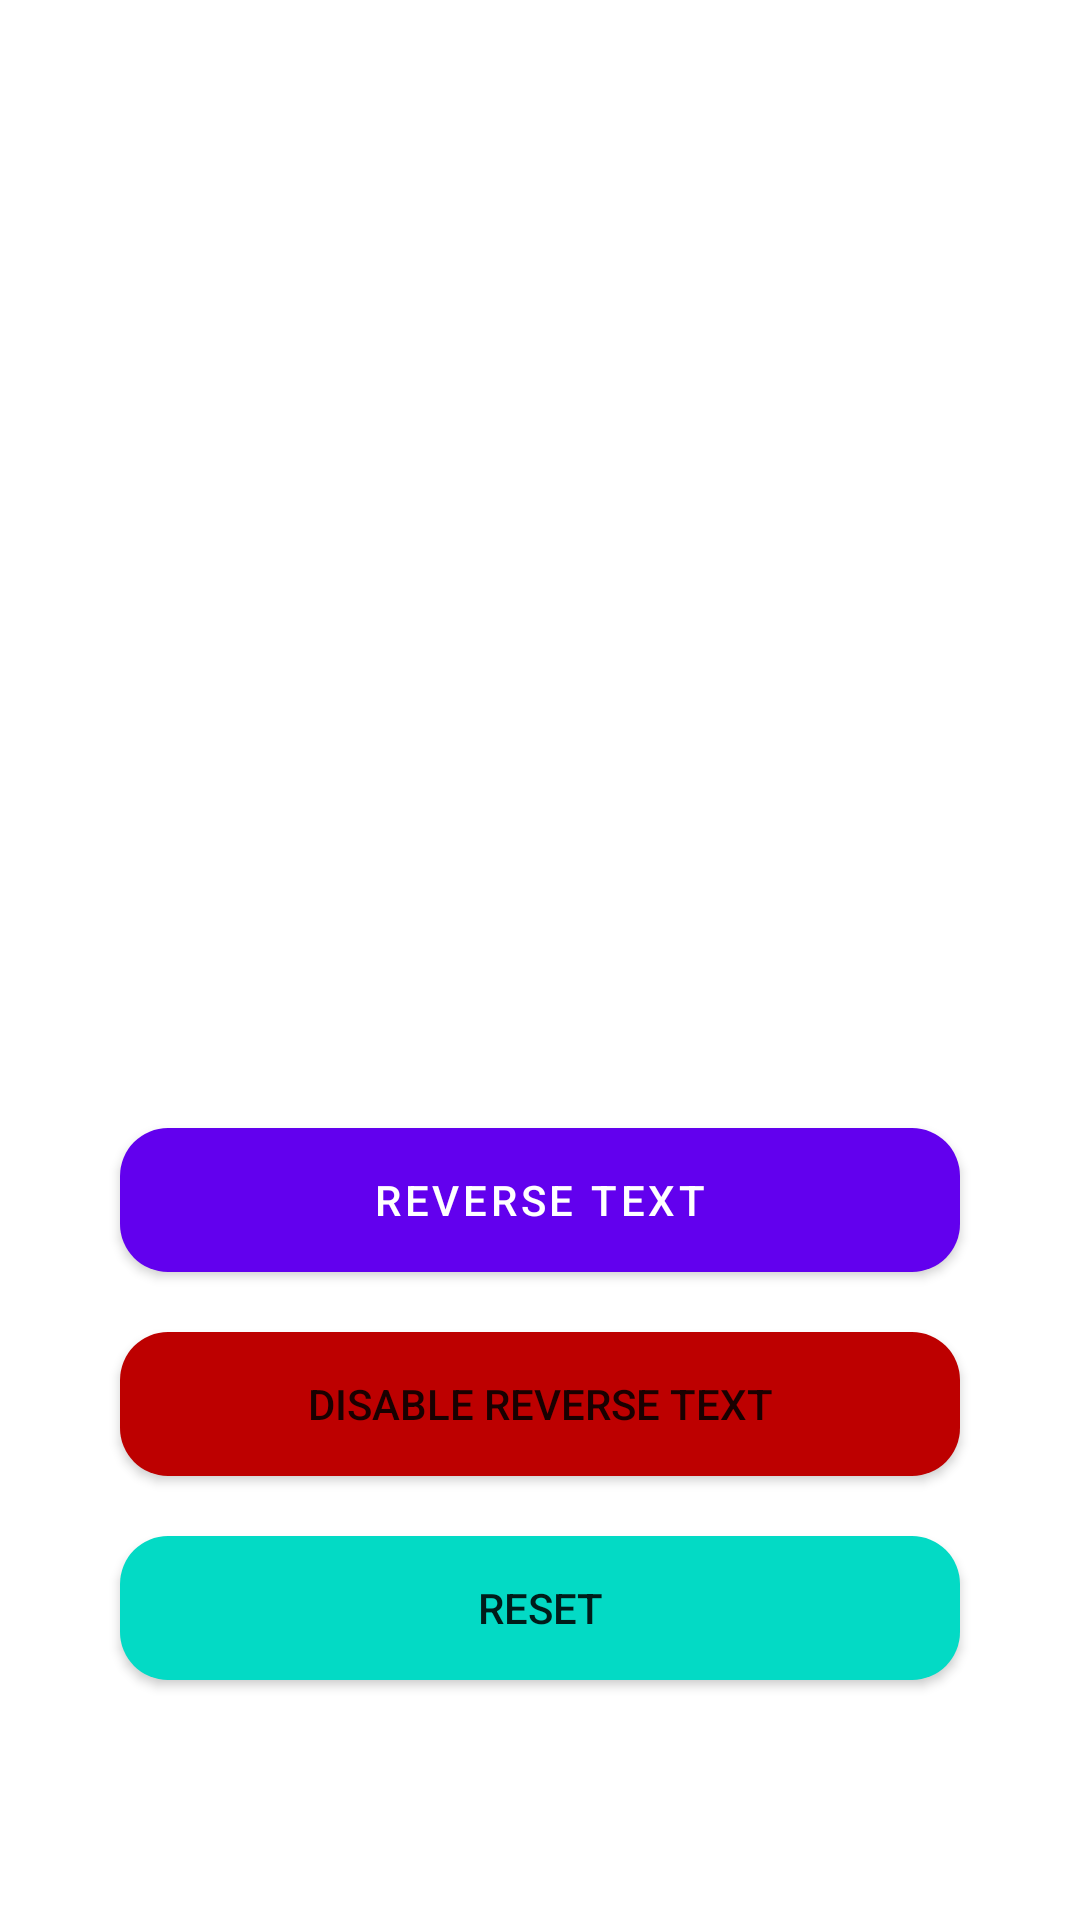

Produce the Android XML layout that renders to this screen, including the resource entries it uses.
<!-- AndroidManifest.xml: application theme Theme.MVICoroutines -->
<!-- res/layout/fragment_demo.xml -->
<?xml version="1.0" encoding="utf-8"?>
<androidx.constraintlayout.widget.ConstraintLayout android:layout_width="match_parent"
    android:layout_height="match_parent"
    xmlns:android="http://schemas.android.com/apk/res/android"
    xmlns:app="http://schemas.android.com/apk/res-auto"
    xmlns:tools="http://schemas.android.com/tools">

    <TextView
        android:id="@+id/textview_text"
        android:layout_width="match_parent"
        android:layout_height="wrap_content"
        android:textSize="20sp"
        android:layout_marginHorizontal="40dp"
        android:layout_marginTop="150dp"
        android:gravity="center"
        tools:text="Let's see how the MVI with Kotlin Coroutines works"
        app:layout_constraintEnd_toEndOf="parent"
        app:layout_constraintStart_toStartOf="parent"
        app:layout_constraintTop_toTopOf="parent" />

    <ProgressBar
        android:id="@+id/progressBar"
        android:layout_width="wrap_content"
        android:layout_height="wrap_content"
        android:visibility="gone"
        app:layout_constraintTop_toBottomOf="@id/textview_text"
        app:layout_constraintBottom_toTopOf="@id/button_reverseText"
        app:layout_constraintStart_toStartOf="parent"
        app:layout_constraintEnd_toEndOf="parent"/>

    <Button
        android:id="@+id/button_reverseText"
        android:layout_width="match_parent"
        android:layout_height="wrap_content"
        android:text="@string/demo_reverse_text_button"
        android:layout_marginBottom="20dp"
        android:layout_marginHorizontal="40dp"
        android:background="@drawable/rounded16_rectangle_teal"
        app:layout_constraintBottom_toTopOf="@id/button_enable_reverse"
        app:layout_constraintStart_toStartOf="parent"
        app:layout_constraintEnd_toEndOf="parent"
        app:layout_constraintBaseline_toBottomOf="parent"/>

    <androidx.appcompat.widget.AppCompatButton
        android:id="@+id/button_enable_reverse"
        android:layout_width="match_parent"
        android:layout_height="wrap_content"
        android:text="@string/demo_disable_reverse"
        android:layout_marginHorizontal="40dp"
        android:background="@drawable/rounded16_rectangle_red"
        android:layout_marginBottom="20dp"
        app:layout_constraintStart_toStartOf="parent"
        app:layout_constraintBottom_toTopOf="@id/button_reset"
        app:layout_constraintEnd_toEndOf="parent"
        app:layout_constraintStart_toEndOf="@id/button_reverseText" />

    <androidx.appcompat.widget.AppCompatButton
        android:id="@+id/button_reset"
        android:layout_width="match_parent"
        android:layout_height="wrap_content"
        android:text="@string/demo_reset"
        android:layout_marginHorizontal="40dp"
        android:background="@drawable/rounded16_rectangle_teal"
        android:layout_marginBottom="80dp"
        app:layout_constraintBottom_toBottomOf="parent"
        app:layout_constraintEnd_toEndOf="parent"
        app:layout_constraintStart_toStartOf="parent" />
</androidx.constraintlayout.widget.ConstraintLayout>
<!-- resources referenced by this layout -->
<resources>
  <!-- drawable rounded16_rectangle_red (drawable) -->
  <?xml version="1.0" encoding="utf-8"?>
  <ripple xmlns:android="http://schemas.android.com/apk/res/android"
      android:color="?android:colorControlHighlight">
      <item>
          <shape>
              <solid android:color="@color/red" />
              <corners android:radius="16dp" />
          </shape>
      </item>
  </ripple>
  <!-- drawable rounded16_rectangle_teal (drawable) -->
  <?xml version="1.0" encoding="utf-8"?>
  <ripple xmlns:android="http://schemas.android.com/apk/res/android"
      android:color="?android:colorControlHighlight">
      <item>
          <shape>
              <solid android:color="@color/teal_200" />
              <corners android:radius="16dp" />
          </shape>
      </item>
  </ripple>
  <string name="demo_disable_reverse">Disable reverse text</string>
  <string name="demo_reset">Reset</string>
  <string name="demo_reverse_text_button">Reverse text</string>
  <style name="Theme.MVICoroutines" parent="Theme.MaterialComponents.DayNight.NoActionBar">
          
          <item name="colorPrimary">@color/purple_500</item>
          <item name="colorPrimaryVariant">@color/purple_700</item>
          <item name="colorOnPrimary">@color/white</item>
          
          <item name="colorSecondary">@color/teal_200</item>
          <item name="colorSecondaryVariant">@color/teal_700</item>
          <item name="colorOnSecondary">@color/black</item>
          
          <item name="android:statusBarColor" tools:targetApi="l">?attr/colorPrimaryVariant</item>
          
      </style>
  <color name="red">#BD0000</color>
  <color name="teal_200">#FF03DAC5</color>
  <color name="purple_500">#FF6200EE</color>
  <color name="purple_700">#FF3700B3</color>
  <color name="white">#FFFFFFFF</color>
  <color name="teal_700">#FF018786</color>
  <color name="black">#FF000000</color>
</resources>
